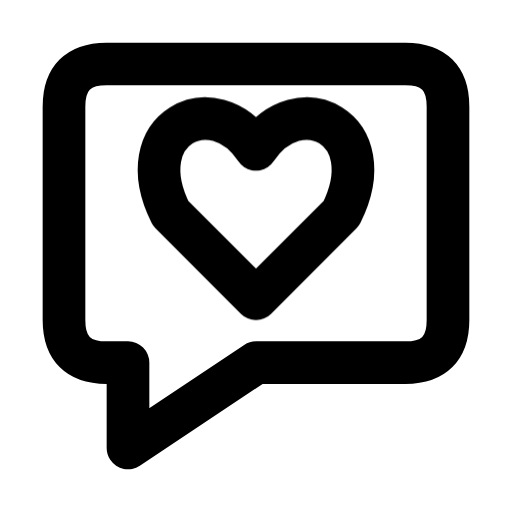
t = 0.00 s
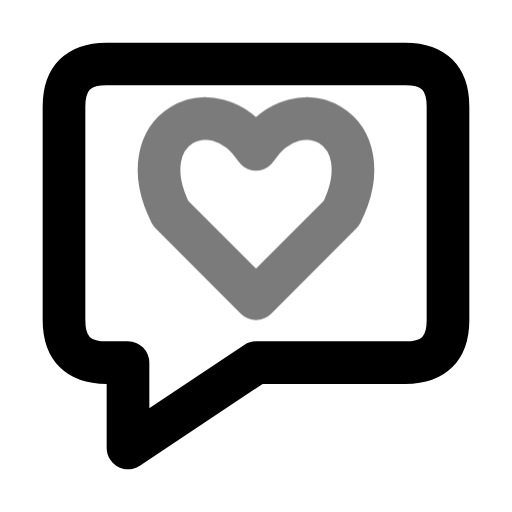
t = 0.44 s
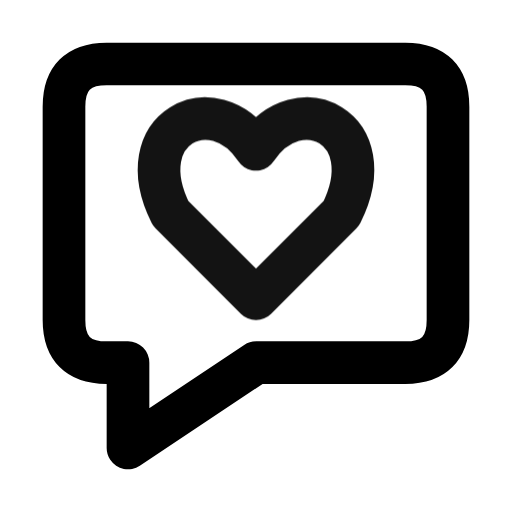
t = 0.94 s
t = 1.46 s: frame unchanged from t = 0.00 s, image omitted
t = 1.86 s: frame unchanged from t = 0.00 s, image omitted
t = 2.25 s: frame unchanged from t = 0.00 s, image omitted

The animated SVG that drew these frames (rendered in a browser with its animation timeline set to each time). Animation: 1 CSS @keyframes rule; one cycle of 2.65 s, repeats indefinitely.

<svg xmlns="http://www.w3.org/2000/svg" width="24" height="24" fill="none" stroke="currentColor" stroke-linecap="round" stroke-linejoin="round" stroke-width="2" viewBox="0 0 24 24">
    <!-- Generated by scripts/icon-expansion/generate.mjs -->
    <style>
        @media (prefers-reduced-motion: no-preference) {
            @keyframes ira-exp-pulse { 0%, 100% { opacity: 1; } 22% { opacity: .45; } 40% { opacity: 1; } }
            [data-ira-motion="message-favorite"] { transform-box: fill-box; transform-origin: center; animation: ira-exp-pulse 2.65s ease-in-out -0s infinite; }
        }
    </style>
    <path d="M5 3h14q2 0 2 2v10q0 2-2 2h-7l-6 4v-4H5q-2 0-2-2V5q0-2 2-2z"/>
    <g data-ira-motion="message-favorite"><g transform="translate(12 10) scale(1)"><path d="M0 4l-4-4c-2-4 2-6 4-3 2-3 6-1 4 3z"/></g></g>
</svg>
